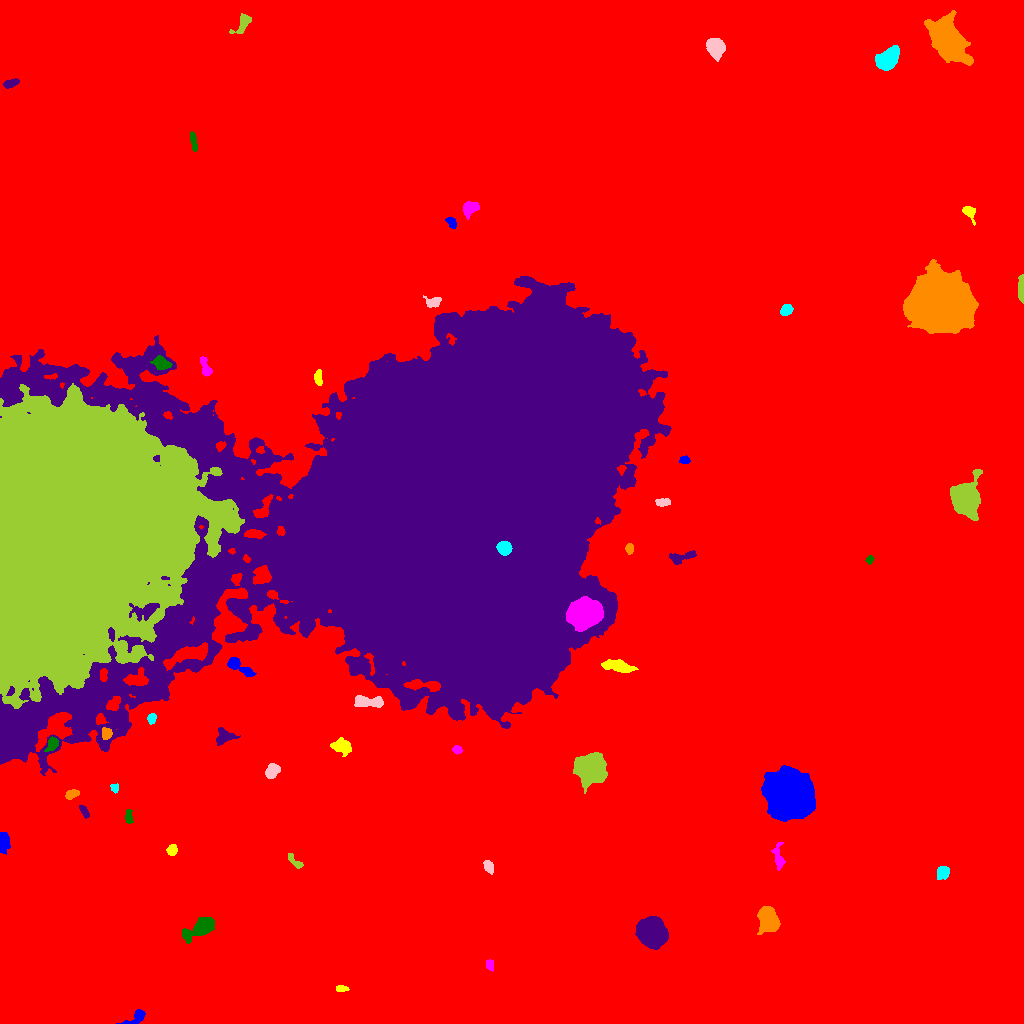

The table this chart was drawn from, first rows:
ID, X, Y, A, B, theta, total_flux, mu_max, mu_median, mu_mean, R_fwhm, R_e, R10, R90, x_start, x_end, y_start, y_end, area, greylevel
0, 503.7, 488.3, 320.4, 292.6, 0.9501, 3371097, 71.0, 3.0, 4.05, 13.67, 234.8, 84.47, 390.9, 0, 1023, 0, 1023, 832357, 4.05
1, 136.4, 5.987, 6.137, 2.722, 0.6134, 633.0, 8.0, 3.0, 3.576, 5.046, 4.029, 1.596, 6.408, 116, 145, 0, 14, 177, 15.58
2, 341.1, 34.89, 3.045, 1.45, -0.01056, 342.0, 9.0, 4.5, 4.385, 3.523, 2.706, 1.128, 4.184, 336, 349, 32, 38, 78, 16.38
3, 489.8, 58.55, 2.81, 1.95, -1.414, 306.0, 6.0, 4.0, 3.643, 4.334, 3.038, 1.262, 4.549, 486, 493, 52, 64, 84, 15.64
4, 202.5, 97.1, 7.513, 3.448, 0.5878, 3143, 21.0, 4.0, 6.788, 6.129, 5.585, 2.185, 9.657, 182, 214, 80, 106, 463, 18.79
5, 651.7, 91.27, 6.635, 5.848, -0.7882, 22467, 75.0, 22.0, 26.91, 8.885, 7.878, 3.141, 12.96, 635, 668, 74, 107, 835, 37.91
6, 768.7, 103.6, 6.288, 4.501, -1.221, 2909, 13.0, 6.0, 5.961, 8.234, 6.676, 2.706, 10.4, 757, 780, 89, 117, 488, 17.96
7, 942.7, 151.3, 3.255, 2.845, 0.996, 718.0, 10.0, 4.0, 4.516, 4.72, 3.827, 1.493, 6.077, 937, 949, 144, 157, 159, 16.52
8, 488.4, 156.7, 2.884, 1.999, -1.067, 320.0, 6.0, 3.0, 2.712, 4.549, 3.141, 1.262, 4.652, 483, 493, 149, 163, 118, 18.71
9, 294.9, 162, 5.659, 1.81, -0.7455, 366.0, 7.0, 3.0, 3.076, 3.613, 3.478, 1.262, 5.382, 288, 303, 155, 170, 119, 15.08
10, 141.9, 155.4, 3.703, 2.076, 0.2317, 511.0, 8.0, 4.0, 3.961, 4.652, 3.432, 1.382, 5.382, 135, 152, 151, 160, 129, 15.96
11, 4.156, 182.1, 5.873, 2.478, -1.541, 417.0, 4.0, 2.0, 2.117, 6.457, 4.406, 1.784, 6.457, 0, 10, 169, 191, 197, 15.12
12, 172, 173.3, 2.567, 2.34, 1.107, 518.0, 9.0, 5.0, 4.796, 4.184, 3.141, 1.262, 4.918, 166, 177, 168, 179, 108, 16.8
13, 778.7, 165.1, 6.687, 2.373, -1.413, 535.0, 8.0, 2.0, 2.744, 4.107, 4.068, 1.493, 6.747, 771, 785, 153, 181, 195, 14.74
14, 128.8, 206.4, 3.596, 1.701, -1.551, 231.0, 6.0, 2.0, 2.287, 3.523, 3.038, 0.9772, 4.918, 125, 133, 200, 214, 101, 14.29
15, 84.02, 212, 3.547, 1.566, -1.02, 297.0, 6.0, 3.0, 3.126, 4.184, 3.038, 1.128, 4.72, 79, 89, 205, 218, 95, 17.13
16, 71.73, 229.5, 3.108, 1.975, 0.3812, 370.0, 7.0, 3.0, 3.19, 3.909, 3.141, 1.262, 4.983, 65, 79, 224, 234, 116, 18.19
17, 115.0, 235.9, 2.194, 1.936, -1.168, 297.0, 9.0, 4.0, 4.304, 3.09, 2.523, 0.9772, 3.949, 110, 118, 230, 240, 69, 17.3
18, 271.7, 252, 3.901, 2.802, 0.9745, 743.0, 9.0, 4.0, 4.016, 4.652, 4.146, 1.596, 6.628, 265, 280, 245, 260, 185, 16.02
19, 590.3, 254.5, 6.655, 6.532, -0.2973, 17375, 53.0, 15.0, 19.18, 9.407, 8.234, 3.29, 13.6, 573, 607, 230, 271, 906, 30.18
20, 211.8, 256.8, 6.734, 3.232, -0.1124, 605.0, 6.0, 2.0, 2.363, 5.557, 5.015, 1.784, 7.818, 198, 226, 250, 266, 256, 14.36
21, 790, 227.9, 10.39, 9.478, -0.6383, 80701, 107.0, 24.0, 34.49, 13.9, 12.24, 5.046, 20.73, 761, 815, 202, 258, 2340, 46.49
22, 341.6, 277.6, 4.778, 3.529, -0.3811, 962.0, 10.0, 4.0, 3.773, 5.109, 4.853, 1.871, 7.715, 330, 351, 267, 286, 255, 15.77
23, 457, 273.7, 2.027, 1.759, -0.3214, 185.0, 6.0, 2.0, 2.403, 3.385, 2.459, 0.9772, 3.827, 452, 462, 269, 278, 77, 15.4
24, 51.97, 279.3, 3.883, 2.425, 1.062, 697.0, 10.0, 5.0, 4.874, 4.951, 3.868, 1.493, 5.863, 44, 58, 272, 287, 143, 21.87
25, 224.1, 287.1, 4.609, 3.745, -0.01835, 859.0, 10.0, 3.0, 3.801, 5.262, 4.514, 1.784, 7.159, 216, 240, 278, 296, 226, 15.8
26, 106.7, 289.9, 2.668, 2.541, 1.382, 528.0, 10.0, 4.0, 4.591, 3.989, 3.241, 1.262, 5.202, 102, 112, 284, 296, 115, 23.59
27, 151.5, 305.2, 2.318, 1.939, 1.285, 295.0, 8.0, 3.0, 3.352, 3.338, 2.646, 0.9772, 4.297, 147, 156, 299, 310, 88, 17.35
28, 368.4, 321.9, 8.786, 2.551, -0.05933, 1250, 10.0, 4.0, 4.31, 6.18, 5.171, 2.034, 8.215, 354, 383, 316, 328, 290, 16.31
29, 62.64, 496.2, 54.6, 43.38, 1.283, 1857876, 204.0, 24.0, 37.43, 34.9, 53.54, 18.79, 97, 0, 244, 315, 640, 49631, 61.43
30, 299.6, 359.5, 3.485, 2.454, 0.6582, 565.0, 9.0, 3.0, 3.576, 4.107, 3.613, 1.493, 5.89, 293, 307, 352, 365, 158, 17.58
31, 240.3, 356, 8.585, 2.512, -0.5488, 1158, 9.0, 5.0, 4.541, 6.433, 5.232, 2.034, 7.939, 227, 256, 347, 366, 255, 16.54
32, 619.2, 357.2, 7.428, 2.649, -0.2066, 1273, 9.0, 4.0, 3.953, 5.944, 5.382, 2.111, 8.704, 601, 638, 351, 364, 322, 16.95
33, 585.1, 409.8, 7.747, 6.322, 0.1905, 17480, 45.0, 16.0, 18.1, 10.25, 8.956, 3.568, 14.36, 566, 603, 392, 427, 966, 66.1
34, 869.7, 463.9, 2.093, 1.593, 1.323, 302.0, 11.0, 5.0, 5.033, 2.932, 2.326, 0.7979, 3.613, 865, 874, 459, 468, 60, 17.03
35, 680.5, 466.1, 7.298, 2.326, 0.195, 624.0, 7.0, 3.0, 2.986, 4.514, 4.26, 1.596, 7.024, 669, 696, 459, 473, 209, 14.99
36, 629.4, 474.9, 2.487, 1.76, -1.506, 294.0, 8.0, 3.0, 3.542, 3.613, 2.706, 1.128, 4.146, 625, 633, 469, 480, 83, 16.54
37, 504.2, 475.2, 3.261, 3.044, -0.568, 3026, 35.0, 16.0, 16.36, 5.14, 4.107, 1.693, 6.383, 496, 512, 468, 482, 185, 155.4
38, 663, 521.1, 3.284, 1.609, 0.04723, 299.0, 8.0, 2.0, 2.646, 3.432, 2.932, 1.128, 4.754, 655, 670, 517, 525, 113, 15.65
39, 965.4, 523.8, 8.153, 6.24, 1.481, 15003, 46.0, 11.0, 15.66, 9.219, 8.215, 3.29, 13.92, 950, 982, 503, 554, 958, 26.66
40, 706.2, 555, 3.133, 1.773, 1.374, 281.0, 6.0, 3.0, 2.989, 4.107, 2.985, 1.128, 4.549, 702, 711, 548, 561, 94, 15.99
41, 684.2, 563, 2.512, 1.554, -0.05592, 244.0, 8.0, 3.0, 3.128, 3.338, 2.459, 0.9772, 3.827, 679, 690, 560, 568, 78, 16.13
42, 318.2, 645.7, 3.804, 1.873, -1.503, 384.0, 6.0, 3.0, 3.339, 4.886, 3.432, 1.382, 5.262, 314, 322, 638, 654, 115, 15.34
43, 205.2, 656.2, 5.683, 2.16, -1.252, 511.0, 8.0, 3.0, 3.255, 4.478, 3.909, 1.493, 6.129, 200, 212, 647, 667, 157, 17.25
44, 161.3, 660.1, 4.087, 2.648, -0.3556, 978.0, 12.0, 4.0, 4.89, 4.918, 4.107, 1.596, 6.628, 150, 172, 654, 668, 200, 24.89
45, 454.8, 506, 106.2, 79.56, 0.5376, 5638713, 148.0, 26.0, 38.83, 94.81, 99.26, 38.47, 160.6, 0, 671, 248, 747, 145224, 49.83
46, 940, 721.6, 12.15, 11.43, -0.3518, 174839, 218.0, 26.0, 46.12, 12.55, 13.69, 5.171, 25.68, 903, 978, 690, 764, 3791, 57.12
47, 786, 713.5, 3.061, 2.303, 0.6523, 309.0, 5.0, 2.0, 2.414, 4.442, 3.432, 1.382, 5.262, 780, 793, 708, 719, 128, 15.41
48, 433.3, 721.3, 3.786, 2.479, 0.1057, 506.0, 7.0, 3.0, 3.49, 4.618, 3.656, 1.493, 5.809, 423, 441, 716, 728, 145, 15.49
49, 1021, 733.8, 6.687, 1.436, 1.569, 1214, 19.0, 8.0, 7.883, 4.297, 3.742, 1.382, 5.836, 1018, 1023, 720, 749, 154, 19.88
50, 180.1, 768.8, 9.338, 8.098, -1.185, 17973, 44.0, 8.0, 11.87, 9.356, 9.739, 3.742, 17.26, 153, 204, 742, 795, 1514, 23.87
51, 451.1, 801.2, 3.13, 1.934, -0.8743, 412.0, 9.0, 4.0, 4.162, 3.656, 3.038, 1.128, 4.72, 445, 456, 795, 806, 99, 16.16
52, 969, 811.5, 4.003, 2.604, -0.905, 485.0, 8.0, 3.0, 3.368, 4.37, 3.523, 1.382, 5.67, 962, 975, 798, 817, 144, 15.37
53, 470.2, 815, 4.358, 2.975, 0.5662, 840.0, 9.0, 4.0, 4.158, 5.232, 4.37, 1.693, 6.84, 463, 479, 804, 822, 202, 16.16
54, 193.6, 881.4, 5.525, 1.442, -1.389, 372.0, 6.0, 3.0, 3.126, 5.109, 3.613, 1.382, 5.352, 190, 197, 872, 892, 119, 15.13
55, 10.86, 940.2, 3.859, 1.809, 0.2768, 540.0, 9.0, 5.0, 4.5, 4.442, 3.432, 1.382, 5.202, 3, 19, 935, 945, 120, 16.5
56, 947.3, 984, 11.18, 6.514, -0.9792, 17222, 35.0, 10.0, 12.06, 10.91, 10.39, 4.107, 17.01, 924, 973, 958, 1013, 1428, 24.06
57, 887.4, 964.6, 6.394, 4.033, 0.8013, 3375, 16.0, 8.0, 7.601, 8.425, 6.507, 2.646, 9.982, 875, 899, 953, 978, 444, 19.6
58, 715.2, 976.1, 4.46, 3.824, -1.059, 3536, 26.0, 10.0, 10.72, 6.507, 5.262, 2.111, 8.349, 706, 725, 962, 985, 330, 22.72
59, 243.2, 1001, 5.674, 2.769, 0.9642, 900.0, 11.0, 3.0, 4.455, 4.549, 4.029, 1.596, 6.723, 229, 251, 990, 1010, 202, 16.46
... 1 more rows
